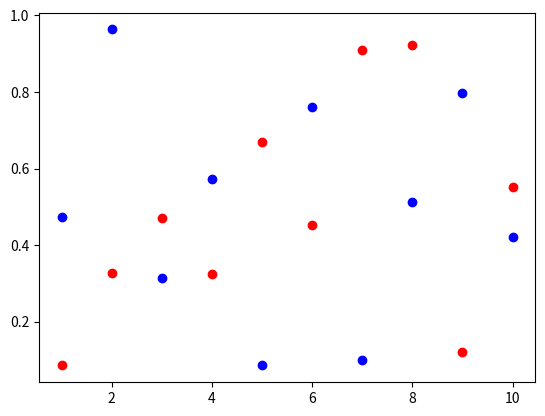

Source code (Python):
#!/usr/bin/env python
# -*- coding: utf-8 -*-
#
import numpy as np
import matplotlib.pyplot as plt


def main():
    x = [1,2,3,4,5,6,7,8,9,10]
    y1 = np.random.random(10)
    y2 = np.random.random(10)

    plt.scatter(x, y1, color="b")
    plt.scatter(x, y2, color="r")
    plt.savefig("sample_matplotlib.png")


if __name__ == '__main__':
    main()